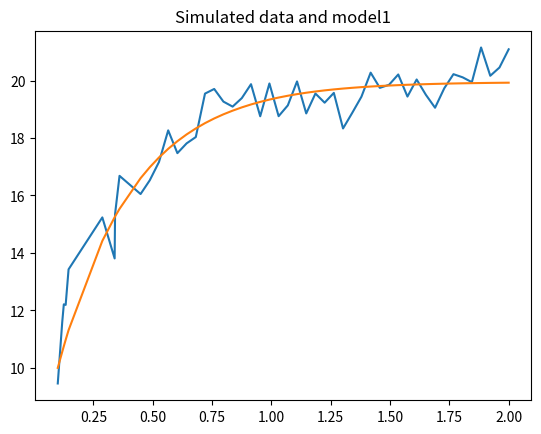
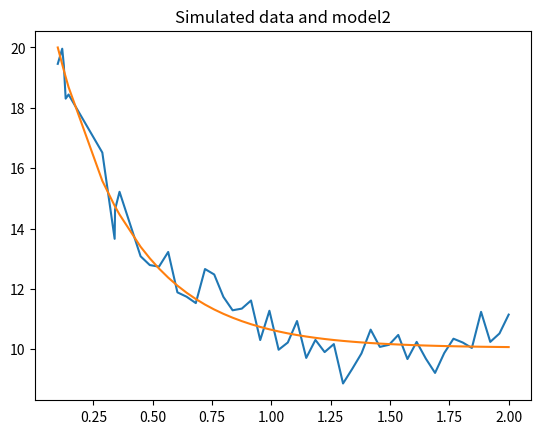

Reproduce these figures in Python, in order.
import numpy as np
import scipy.integrate as integrate
from scipy.optimize import minimize
import matplotlib.pyplot as plt

"""                                                                                                                                                                      
     ODE-model of the reaction network:                                                                                                                                   
     x1 -> x2
     x2 -> x1                                                                                                                                                                          
    
     Args:                                                                                                                                                                
         x, vector of state-values (x1, x2)                                                                                                                           
         t, current time value                                                                                                                                            
         k, parameter-vector (must be passed as args, see below)                                                                                                          
    Returns:                                                                                                                                                             
         current value of the derivitative                                                                                                                                
"""
def model(t, x, k):
    k1, k2 = k
    
    dx1 = -k1*x[0] + k2*x[1] 
    dx2 = k1*x[0] - k2*x[1]
    
    return [dx1, dx2]

"""
    Function for simulating data for model1 at time-points provided by t-vec. The 
    data is simulated using an additivate Gaussian noise of strength sigma (sigma
    is provided by the user). Note, for model1 x2 is treated as the output. 
"""
"""
def simulate_model1(t_vec, sigma):
     
    # Model parameters  
    x0 = [10.0, 20.0]   
    time_span = [t_vec[0], t_vec[-1]]
    rates = [1, 2]
    n_data_points = len(t_vec)
    
    # Note that by using t_eval I get the solution at the time-points in t_vec (I don't have to 
    # use any interpolation). 
    sol = integrate.solve_ivp(model, time_span, x0, method="LSODA", args=(rates, ), t_eval=t_vec)
    
    # Extract x2 and add measurment noise 
    x1_obs = sol.y[0] + np.random.normal(loc=0.0, scale=sigma, size=n_data_points)
    return x1_obs 
"""

def simulate_model2(t_vec, sigma): #vårt andra set av datapunkter
    # Model parameters  
    x0 = [10.0, 20.0]   
    time_span = [t_vec[0], t_vec[-1]]
    rates = [1, 2]
    n_data_points = len(t_vec)
    
    # Note that by using t_eval I get the solution at the time-points in t_vec (I don't have to 
    # use any interpolation). 
    sol = integrate.solve_ivp(model, time_span, x0, method="LSODA", args=(rates, ), t_eval=t_vec)
    
    # Extract x2 and add measurment noise 
    x2_obs = sol.y[1] + np.random.normal(loc=0.0, scale=sigma, size=n_data_points)
    return x2_obs


# We simulate data at 50 data-points from 0.1 to 2.0
#t_vec = np.linspace(0.1, 2.0, num=50
t_vec = [0.1    ,    0.11877551, 0.1255102 ,0.1332653 ,0.145510204, 0.287755,
 0.33965306 ,0.34142857 ,0.36020408 ,0.44897959 ,0.4877551  ,0.52653061,
 0.56530612 ,0.60408163 ,0.64285714, 0.68163265 ,0.72040816 ,0.75918367,
 0.79795918, 0.83673469 ,0.8755102 , 0.91428571 ,0.95306122 ,0.99183673,
 1.03061224 ,1.06938776 ,1.10816327, 1.14693878 ,1.18571429, 1.2244898,
 1.26326531, 1.30204082, 1.34081633, 1.37959184, 1.41836735, 1.45714286,
 1.49591837, 1.53469388, 1.57346939, 1.6122449 , 1.65102041, 1.68979592,
 1.72857143, 1.76734694 ,1.80612245, 1.84489796 ,1.88367347, 1.92244898,
 1.96122449, 2.        ]

# Set seed to reproduce
np.random.seed(123)
#y_obs1 = simulate_model1(t_vec, 0.5) #här sätter vi in riktiga datapunkter
y_obs1 = [ 9.4571847,  11.58919113, 12.21289911, 12.19099155, 13.42944331, 15.23699683,
 13.80917474, 15.35052827, 16.683327,   16.05016987, 16.52977931, 17.16621412,   
 18.26565248, 17.47295193, 17.81301694, 18.03340702, 19.54542822, 19.70676058,  
 19.26685423, 19.0924606,  19.38823203, 19.87314219, 18.7563838,  19.89791749,   
 18.75934244, 19.13566425, 19.96918621, 18.85538271, 19.54758238, 19.22925793,   
 19.57024161, 18.33232577, 18.87551843, 19.43765375, 20.27482079, 19.74526218,  
 19.85206147, 20.21120251, 19.4419978,  20.03679809, 19.50410396, 19.05339902,   
 19.73104368, 20.22163912, 20.11140778, 19.94272682, 21.15058481, 20.16595113,   
 20.45339015, 21.08711211]

y_obs2 = simulate_model2(t_vec, 0.5) 

print(y_obs2)

"""
    Cost-function for model1 which takes the model-parameters (k1, k2) and 
    observed data as input. 
"""

def cost_function(k, y_obs1, y_obs2):
    
    # Model parameters  
    x0 = [10.0, 20.0]   
    time_span = [t_vec[0], t_vec[-1]]
    
    # Step 1: Solve ODE-system 
    sol = integrate.solve_ivp(model, time_span, x0, method="LSODA", args=(k, ), t_eval=t_vec)
    
    # Step 2: Extract x2 (simulated y-vec)
    global y_model1  # global gör att variabeln finns utnför funktionen
    global y_model2 
    y_model1 = sol.y[0] 
    y_model2 = sol.y[1] 

    # Step 3: Calculate cost-function 
    squared_sum = np.sum((y_model1 -  y_obs1)**2+(y_model2 -  y_obs2)**2)

    return squared_sum

# Note, a numerical optmizer require a starting guess, here I use the start-guess (10.0, 10.0)
# (quite a bad start-guess)

res = minimize(cost_function, [10.0, 20.0], method='Powell', args = (y_obs1, y_obs2)) 

# Print some statistics 
print("Optimal value found via Powells-method:")
print(res.x)
print("True values")
print([1.0, 2.0])
print("Value of cost-function")
print(res.fun)


# Plotting observed data at time-points 0.1, ..., 2.0 (we have 50 data-points)
print("y = {}, t = {}".format(y_obs1, t_vec))
plot1 = plt.figure(1)
plt.plot(t_vec, y_obs1)
plt.title("Simulated data and model1")
plot1 = plt.figure(1)
plt.plot(t_vec, y_model1)

plot2 = plt.figure(2)
plt.plot(t_vec, y_obs2)
plt.title("Simulated data and model2")
plot2 = plt.figure(2)
plt.plot(t_vec, y_model2)
plt.show()
